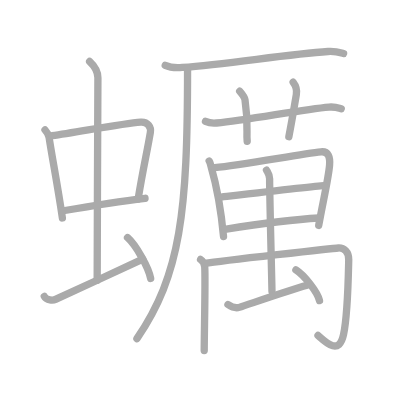
t = 0.00 s
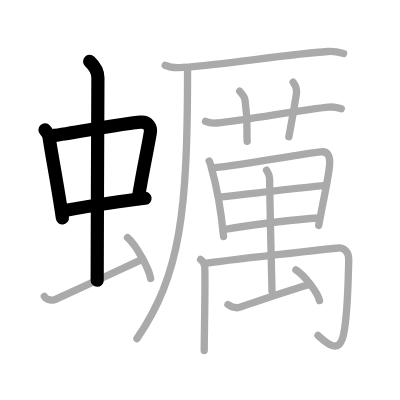
t = 4.00 s
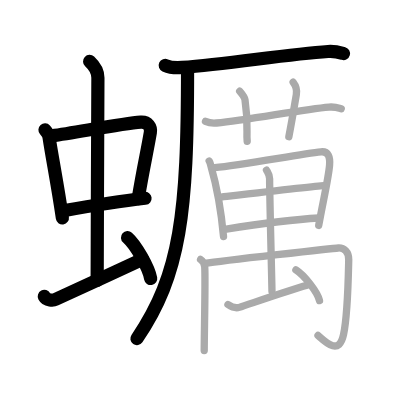
t = 8.00 s
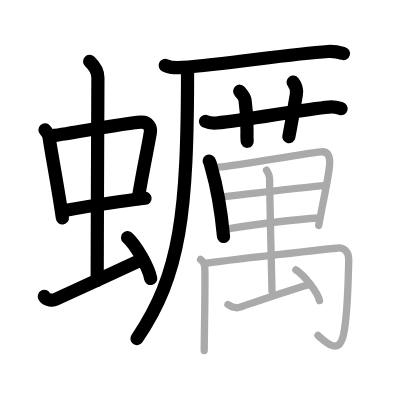
t = 12.00 s
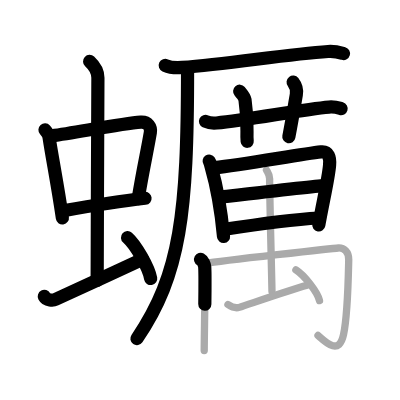
t = 15.50 s
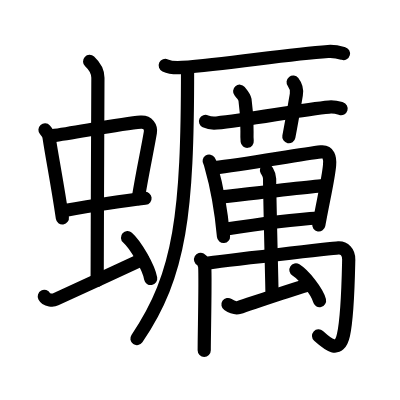
t = 20.00 s

The animated SVG that drew these frames (rendered in a browser with its animation timeline set to each time). Animation: 20 SMIL elements (animate=20); one cycle of 20.00 s.

<?xml version="1.0" standalone="no"?>
<!DOCTYPE svg PUBLIC "-//W3C//DTD SVG 1.1//EN"   "http://www.w3.org/Graphics/SVG/1.1/DTD/svg11.dtd">
<svg width="400px" height="400px"  version="1.1" xmlns="http://www.w3.org/2000/svg">
  <defs>
    <marker id="Triangle" viewBox="0 0 10 10" refX="0" refY="5" markerUnits="strokeWidth" markerWidth="3" style="stroke-opacity:0%;fill:#aaaaaa;" markerHeight="2" orient="auto">
      <path d="M 0 0 L 10 5 L 0 10 z" />
    </marker>
    
    <marker id="Arrow" viewBox="0 0 10 10" refX="5" refY="5" markerUnits="strokeWidth" markerWidth="1.8" style="stroke-opacity:0%;fill:#770000;" markerHeight="2" orient="auto">
      <path d="M 0 4 L 6 4 L 4 1 L 10 5 L 4 9 L 6 6 L 0 6 z" />
        <circle cx="5" cy="5" r="5" />
      </marker>
    
    <marker id="TriangleRed" viewBox="0 0 10 10" refX="0" refY="5" markerUnits="strokeWidth" markerWidth="3" style="stroke-opacity:0%;fill:#CC0000;" markerHeight="2" orient="auto">
      <path d="M 0 0 L 10 5 L 0 10 z" />
    </marker>
    
    <marker id="ArrowRed" viewBox="0 0 10 10" refX="5" refY="5" markerUnits="strokeWidth" markerWidth="1.8" style="stroke-opacity:0%;fill:#CC0000;" markerHeight="2" orient="auto">
      <path d="M 0 4 L 6 4 L 4 1 L 10 5 L 4 9 L 6 6 L 0 6 z" />
        <circle cx="5" cy="5" r="5" />
      </marker>
    
  </defs>
  
  <path style="fill:#ffffff; fill-opacity:100%; fill-rule:evenodd; stroke-width:0;" d="M 0 0 L 400px 0 L 400px 400px L 0 400px L 0 0" />

  <g transform="scale(3.6697247706422 3.6697247706422)">
<path style="fill:none; fill-opacity:0%; fill-rule:evenodd; stroke:#aaaaaa; stroke-opacity:100%; stroke-width: 1.5pt; stroke-linejoin:round; stroke-linecap:round;" d="M12.26 35.4c0.46 0.51 1.02 1.4 1.12 2.06c0.84 5.59 2.3 12.85 3.62 21.93"></path>
<path style="fill:none; fill-opacity:0%; fill-rule:evenodd; stroke:#aaaaaa; stroke-opacity:100%; stroke-width: 1.5pt; stroke-linejoin:round; stroke-linecap:round;" d="M14.22 36.98c6.93-0.97 19.11-3.33 24.13-3.7c1.96-0.14 2.86 1.38 2.62 2.83c-0.83 4.98-1.98 9.84-3.33 18.12"></path>
<path style="fill:none; fill-opacity:0%; fill-rule:evenodd; stroke:#aaaaaa; stroke-opacity:100%; stroke-width: 1.5pt; stroke-linejoin:round; stroke-linecap:round;" d="M17.26 57.43c5.58-0.98 14.46-2.48 22.26-3.39"></path>
<path style="fill:none; fill-opacity:0%; fill-rule:evenodd; stroke:#aaaaaa; stroke-opacity:100%; stroke-width: 1.5pt; stroke-linejoin:round; stroke-linecap:round;" d="M24.42 16.75c1.08 1 2.26 2.75 2.26 4.47c0 4.78-0.2 41.78-0.2 55.16"></path>
<path style="fill:none; fill-opacity:0%; fill-rule:evenodd; stroke:#aaaaaa; stroke-opacity:100%; stroke-width: 1.5pt; stroke-linejoin:round; stroke-linecap:round;" d="M12.07 80.77c0.6 1.16 2.46 1.11 3.06 0.82c0.6-0.29 17.62-8.09 23.76-10.97"></path>
<path style="fill:none; fill-opacity:0%; fill-rule:evenodd; stroke:#aaaaaa; stroke-opacity:100%; stroke-width: 1.5pt; stroke-linejoin:round; stroke-linecap:round;" d="M34.75 64.75c2.23 1.97 5.75 8.09 6.31 11.14"></path>
<path style="fill:none; fill-opacity:0%; fill-rule:evenodd; stroke:#aaaaaa; stroke-opacity:100%; stroke-width: 1.5pt; stroke-linejoin:round; stroke-linecap:round;" d="M45.03 17.82c1.21 0.56 3.43 0.65 4.64 0.56c12.59-0.93 28.51-3.6 39.72-4.34c2.01-0.13 3.23 0.27 4.24 0.55"></path>
<path style="fill:none; fill-opacity:0%; fill-rule:evenodd; stroke:#aaaaaa; stroke-opacity:100%; stroke-width: 1.5pt; stroke-linejoin:round; stroke-linecap:round;" d="M51.11 18.64c0 39.31-1.86 56.11-13.8 73.64"></path>
<path style="fill:none; fill-opacity:0%; fill-rule:evenodd; stroke:#aaaaaa; stroke-opacity:100%; stroke-width: 1.5pt; stroke-linejoin:round; stroke-linecap:round;" d="M56 33.07c0.95 0.45 2.06 0.54 3.01 0.45c8.75-0.82 23.49-3.77 30.65-4.35c1.58-0.13 2.54 0.21 3.33 0.44"></path>
<path style="fill:none; fill-opacity:0%; fill-rule:evenodd; stroke:#aaaaaa; stroke-opacity:100%; stroke-width: 1.5pt; stroke-linejoin:round; stroke-linecap:round;" d="M65.31 24.86c1.02 1.21 1.34 1.58 1.45 2.32c1.02 6.96 0.31 8.79 0.6 11.32"></path>
<path style="fill:none; fill-opacity:0%; fill-rule:evenodd; stroke:#aaaaaa; stroke-opacity:100%; stroke-width: 1.5pt; stroke-linejoin:round; stroke-linecap:round;" d="M79.88 22.39c0.65 0.84 1.09 2.13 0.87 3.38c-0.65 3.8-1.09 6.63-2.04 11.48"></path>
<path style="fill:none; fill-opacity:0%; fill-rule:evenodd; stroke:#aaaaaa; stroke-opacity:100%; stroke-width: 1.5pt; stroke-linejoin:round; stroke-linecap:round;" d="M57 43.9c0.31 0.47 0.32 0.79 0.49 1.38c1.4 4.83 2.6 10.19 3.42 19.17"></path>
<path style="fill:none; fill-opacity:0%; fill-rule:evenodd; stroke:#aaaaaa; stroke-opacity:100%; stroke-width: 1.5pt; stroke-linejoin:round; stroke-linecap:round;" d="M58.51 45.69c7.5-0.69 23.35-3.72 28.95-4.31c2.06-0.22 2.52 1.49 2.35 3.61c-0.27 3.43-1.75 9.72-2.96 16.45"></path>
<path style="fill:none; fill-opacity:0%; fill-rule:evenodd; stroke:#aaaaaa; stroke-opacity:100%; stroke-width: 1.5pt; stroke-linejoin:round; stroke-linecap:round;" d="M60.56 53.66c2.44-0.28 25.61-2.97 27.63-3.06"></path>
<path style="fill:none; fill-opacity:0%; fill-rule:evenodd; stroke:#aaaaaa; stroke-opacity:100%; stroke-width: 1.5pt; stroke-linejoin:round; stroke-linecap:round;" d="M61.26 62.48c7.67-1.19 18.19-2.65 25.65-3.08"></path>
<path style="fill:none; fill-opacity:0%; fill-rule:evenodd; stroke:#aaaaaa; stroke-opacity:100%; stroke-width: 1.5pt; stroke-linejoin:round; stroke-linecap:round;" d="M54.65 70.69c0.64 0.35 1.09 1.38 1.14 2.07c0.22 3.4-0.14 18.24-0.14 22.76"></path>
<path style="fill:none; fill-opacity:0%; fill-rule:evenodd; stroke:#aaaaaa; stroke-opacity:100%; stroke-width: 1.5pt; stroke-linejoin:round; stroke-linecap:round;" d="M55.79 71.8c5.09-0.81 35.4-4.17 36.42-4.23c1.53-0.08 2.87 1.08 2.82 3.21C94.9 76.41 94.75 86 93.6 91.24c-1.21 5.53-4.6 2.26-6.94 0.16"></path>
<path style="fill:none; fill-opacity:0%; fill-rule:evenodd; stroke:#aaaaaa; stroke-opacity:100%; stroke-width: 1.5pt; stroke-linejoin:round; stroke-linecap:round;" d="M72.62 46.36c0.33 0.62 0.85 1.22 0.85 2.35c0 4.92 0.64 29.16 0.64 30.67"></path>
<path style="fill:none; fill-opacity:0%; fill-rule:evenodd; stroke:#aaaaaa; stroke-opacity:100%; stroke-width: 1.5pt; stroke-linejoin:round; stroke-linecap:round;" d="M62.12 82.99c1.03 0.69 2.17 1.06 3.08 0.77c2.56-0.81 13.1-4.52 18.47-6.02"></path>
<path style="fill:none; fill-opacity:0%; fill-rule:evenodd; stroke:#aaaaaa; stroke-opacity:100%; stroke-width: 1.5pt; stroke-linejoin:round; stroke-linecap:round;" d="M80.63 73.55c2.28 1.44 5.88 6.03 6.44 8.36"></path>

<path style="fill:none; fill-opacity:0%; fill-rule:evenodd; stroke:#000000; stroke-opacity:100%; stroke-width: 2.7pt; stroke-linejoin:round; stroke-linecap:round;" d="M12.26 35.4c0.46 0.51 1.02 1.4 1.12 2.06c0.84 5.59 2.3 12.85 3.62 21.93" pathLength="100" stroke-dashoffset="100" stroke-dasharray="100 105"><animate id="dashAnim1" attributeName="stroke-dashoffset" from="100" to="0" dur="1s" calcMode="linear" fill="freeze"/></path>
<path style="fill:none; fill-opacity:0%; fill-rule:evenodd; stroke:#000000; stroke-opacity:100%; stroke-width: 2.7pt; stroke-linejoin:round; stroke-linecap:round;" d="M14.22 36.98c6.93-0.97 19.11-3.33 24.13-3.7c1.96-0.14 2.86 1.38 2.62 2.83c-0.83 4.98-1.98 9.84-3.33 18.12" pathLength="100" stroke-dashoffset="100" stroke-dasharray="100 105"><animate id="dashAnim2" attributeName="stroke-dashoffset" from="100" to="0" dur="1s" calcMode="linear" begin="dashAnim1.end" fill="freeze"/></path>
<path style="fill:none; fill-opacity:0%; fill-rule:evenodd; stroke:#000000; stroke-opacity:100%; stroke-width: 2.7pt; stroke-linejoin:round; stroke-linecap:round;" d="M17.26 57.43c5.58-0.98 14.46-2.48 22.26-3.39" pathLength="100" stroke-dashoffset="100" stroke-dasharray="100 105"><animate id="dashAnim3" attributeName="stroke-dashoffset" from="100" to="0" dur="1s" calcMode="linear" begin="dashAnim2.end" fill="freeze"/></path>
<path style="fill:none; fill-opacity:0%; fill-rule:evenodd; stroke:#000000; stroke-opacity:100%; stroke-width: 2.7pt; stroke-linejoin:round; stroke-linecap:round;" d="M24.42 16.75c1.08 1 2.26 2.75 2.26 4.47c0 4.78-0.2 41.78-0.2 55.16" pathLength="100" stroke-dashoffset="100" stroke-dasharray="100 105"><animate id="dashAnim4" attributeName="stroke-dashoffset" from="100" to="0" dur="1s" calcMode="linear" begin="dashAnim3.end" fill="freeze"/></path>
<path style="fill:none; fill-opacity:0%; fill-rule:evenodd; stroke:#000000; stroke-opacity:100%; stroke-width: 2.7pt; stroke-linejoin:round; stroke-linecap:round;" d="M12.07 80.77c0.6 1.16 2.46 1.11 3.06 0.82c0.6-0.29 17.62-8.09 23.76-10.97" pathLength="100" stroke-dashoffset="100" stroke-dasharray="100 105"><animate id="dashAnim5" attributeName="stroke-dashoffset" from="100" to="0" dur="1s" calcMode="linear" begin="dashAnim4.end" fill="freeze"/></path>
<path style="fill:none; fill-opacity:0%; fill-rule:evenodd; stroke:#000000; stroke-opacity:100%; stroke-width: 2.7pt; stroke-linejoin:round; stroke-linecap:round;" d="M34.75 64.75c2.23 1.97 5.75 8.09 6.31 11.14" pathLength="100" stroke-dashoffset="100" stroke-dasharray="100 105"><animate id="dashAnim6" attributeName="stroke-dashoffset" from="100" to="0" dur="1s" calcMode="linear" begin="dashAnim5.end" fill="freeze"/></path>
<path style="fill:none; fill-opacity:0%; fill-rule:evenodd; stroke:#000000; stroke-opacity:100%; stroke-width: 2.7pt; stroke-linejoin:round; stroke-linecap:round;" d="M45.03 17.82c1.21 0.56 3.43 0.65 4.64 0.56c12.59-0.93 28.51-3.6 39.72-4.34c2.01-0.13 3.23 0.27 4.24 0.55" pathLength="100" stroke-dashoffset="100" stroke-dasharray="100 105"><animate id="dashAnim7" attributeName="stroke-dashoffset" from="100" to="0" dur="1s" calcMode="linear" begin="dashAnim6.end" fill="freeze"/></path>
<path style="fill:none; fill-opacity:0%; fill-rule:evenodd; stroke:#000000; stroke-opacity:100%; stroke-width: 2.7pt; stroke-linejoin:round; stroke-linecap:round;" d="M51.11 18.64c0 39.31-1.86 56.11-13.8 73.64" pathLength="100" stroke-dashoffset="100" stroke-dasharray="100 105"><animate id="dashAnim8" attributeName="stroke-dashoffset" from="100" to="0" dur="1s" calcMode="linear" begin="dashAnim7.end" fill="freeze"/></path>
<path style="fill:none; fill-opacity:0%; fill-rule:evenodd; stroke:#000000; stroke-opacity:100%; stroke-width: 2.7pt; stroke-linejoin:round; stroke-linecap:round;" d="M56 33.07c0.95 0.45 2.06 0.54 3.01 0.45c8.75-0.82 23.49-3.77 30.65-4.35c1.58-0.13 2.54 0.21 3.33 0.44" pathLength="100" stroke-dashoffset="100" stroke-dasharray="100 105"><animate id="dashAnim9" attributeName="stroke-dashoffset" from="100" to="0" dur="1s" calcMode="linear" begin="dashAnim8.end" fill="freeze"/></path>
<path style="fill:none; fill-opacity:0%; fill-rule:evenodd; stroke:#000000; stroke-opacity:100%; stroke-width: 2.7pt; stroke-linejoin:round; stroke-linecap:round;" d="M65.31 24.86c1.02 1.21 1.34 1.58 1.45 2.32c1.02 6.96 0.31 8.79 0.6 11.32" pathLength="100" stroke-dashoffset="100" stroke-dasharray="100 105"><animate id="dashAnim10" attributeName="stroke-dashoffset" from="100" to="0" dur="1s" calcMode="linear" begin="dashAnim9.end" fill="freeze"/></path>
<path style="fill:none; fill-opacity:0%; fill-rule:evenodd; stroke:#000000; stroke-opacity:100%; stroke-width: 2.7pt; stroke-linejoin:round; stroke-linecap:round;" d="M79.88 22.39c0.65 0.84 1.09 2.13 0.87 3.38c-0.65 3.8-1.09 6.63-2.04 11.48" pathLength="100" stroke-dashoffset="100" stroke-dasharray="100 105"><animate id="dashAnim11" attributeName="stroke-dashoffset" from="100" to="0" dur="1s" calcMode="linear" begin="dashAnim10.end" fill="freeze"/></path>
<path style="fill:none; fill-opacity:0%; fill-rule:evenodd; stroke:#000000; stroke-opacity:100%; stroke-width: 2.7pt; stroke-linejoin:round; stroke-linecap:round;" d="M57 43.9c0.31 0.47 0.32 0.79 0.49 1.38c1.4 4.83 2.6 10.19 3.42 19.17" pathLength="100" stroke-dashoffset="100" stroke-dasharray="100 105"><animate id="dashAnim12" attributeName="stroke-dashoffset" from="100" to="0" dur="1s" calcMode="linear" begin="dashAnim11.end" fill="freeze"/></path>
<path style="fill:none; fill-opacity:0%; fill-rule:evenodd; stroke:#000000; stroke-opacity:100%; stroke-width: 2.7pt; stroke-linejoin:round; stroke-linecap:round;" d="M58.51 45.69c7.5-0.69 23.35-3.72 28.95-4.31c2.06-0.22 2.52 1.49 2.35 3.61c-0.27 3.43-1.75 9.72-2.96 16.45" pathLength="100" stroke-dashoffset="100" stroke-dasharray="100 105"><animate id="dashAnim13" attributeName="stroke-dashoffset" from="100" to="0" dur="1s" calcMode="linear" begin="dashAnim12.end" fill="freeze"/></path>
<path style="fill:none; fill-opacity:0%; fill-rule:evenodd; stroke:#000000; stroke-opacity:100%; stroke-width: 2.7pt; stroke-linejoin:round; stroke-linecap:round;" d="M60.56 53.66c2.44-0.28 25.61-2.97 27.63-3.06" pathLength="100" stroke-dashoffset="100" stroke-dasharray="100 105"><animate id="dashAnim14" attributeName="stroke-dashoffset" from="100" to="0" dur="1s" calcMode="linear" begin="dashAnim13.end" fill="freeze"/></path>
<path style="fill:none; fill-opacity:0%; fill-rule:evenodd; stroke:#000000; stroke-opacity:100%; stroke-width: 2.7pt; stroke-linejoin:round; stroke-linecap:round;" d="M61.26 62.48c7.67-1.19 18.19-2.65 25.65-3.08" pathLength="100" stroke-dashoffset="100" stroke-dasharray="100 105"><animate id="dashAnim15" attributeName="stroke-dashoffset" from="100" to="0" dur="1s" calcMode="linear" begin="dashAnim14.end" fill="freeze"/></path>
<path style="fill:none; fill-opacity:0%; fill-rule:evenodd; stroke:#000000; stroke-opacity:100%; stroke-width: 2.7pt; stroke-linejoin:round; stroke-linecap:round;" d="M54.65 70.69c0.64 0.35 1.09 1.38 1.14 2.07c0.22 3.4-0.14 18.24-0.14 22.76" pathLength="100" stroke-dashoffset="100" stroke-dasharray="100 105"><animate id="dashAnim16" attributeName="stroke-dashoffset" from="100" to="0" dur="1s" calcMode="linear" begin="dashAnim15.end" fill="freeze"/></path>
<path style="fill:none; fill-opacity:0%; fill-rule:evenodd; stroke:#000000; stroke-opacity:100%; stroke-width: 2.7pt; stroke-linejoin:round; stroke-linecap:round;" d="M55.79 71.8c5.09-0.81 35.4-4.17 36.42-4.23c1.53-0.08 2.87 1.08 2.82 3.21C94.9 76.41 94.75 86 93.6 91.24c-1.21 5.53-4.6 2.26-6.94 0.16" pathLength="100" stroke-dashoffset="100" stroke-dasharray="100 105"><animate id="dashAnim17" attributeName="stroke-dashoffset" from="100" to="0" dur="1s" calcMode="linear" begin="dashAnim16.end" fill="freeze"/></path>
<path style="fill:none; fill-opacity:0%; fill-rule:evenodd; stroke:#000000; stroke-opacity:100%; stroke-width: 2.7pt; stroke-linejoin:round; stroke-linecap:round;" d="M72.62 46.36c0.33 0.62 0.85 1.22 0.85 2.35c0 4.92 0.64 29.16 0.64 30.67" pathLength="100" stroke-dashoffset="100" stroke-dasharray="100 105"><animate id="dashAnim18" attributeName="stroke-dashoffset" from="100" to="0" dur="1s" calcMode="linear" begin="dashAnim17.end" fill="freeze"/></path>
<path style="fill:none; fill-opacity:0%; fill-rule:evenodd; stroke:#000000; stroke-opacity:100%; stroke-width: 2.7pt; stroke-linejoin:round; stroke-linecap:round;" d="M62.12 82.99c1.03 0.69 2.17 1.06 3.08 0.77c2.56-0.81 13.1-4.52 18.47-6.02" pathLength="100" stroke-dashoffset="100" stroke-dasharray="100 105"><animate id="dashAnim19" attributeName="stroke-dashoffset" from="100" to="0" dur="1s" calcMode="linear" begin="dashAnim18.end" fill="freeze"/></path>
<path style="fill:none; fill-opacity:0%; fill-rule:evenodd; stroke:#000000; stroke-opacity:100%; stroke-width: 2.7pt; stroke-linejoin:round; stroke-linecap:round;" d="M80.63 73.55c2.28 1.44 5.88 6.03 6.44 8.36" pathLength="100" stroke-dashoffset="100" stroke-dasharray="100 105"><animate id="dashAnim20" attributeName="stroke-dashoffset" from="100" to="0" dur="1s" calcMode="linear" begin="dashAnim19.end" fill="freeze"/></path>

</g>

</svg>  
          
